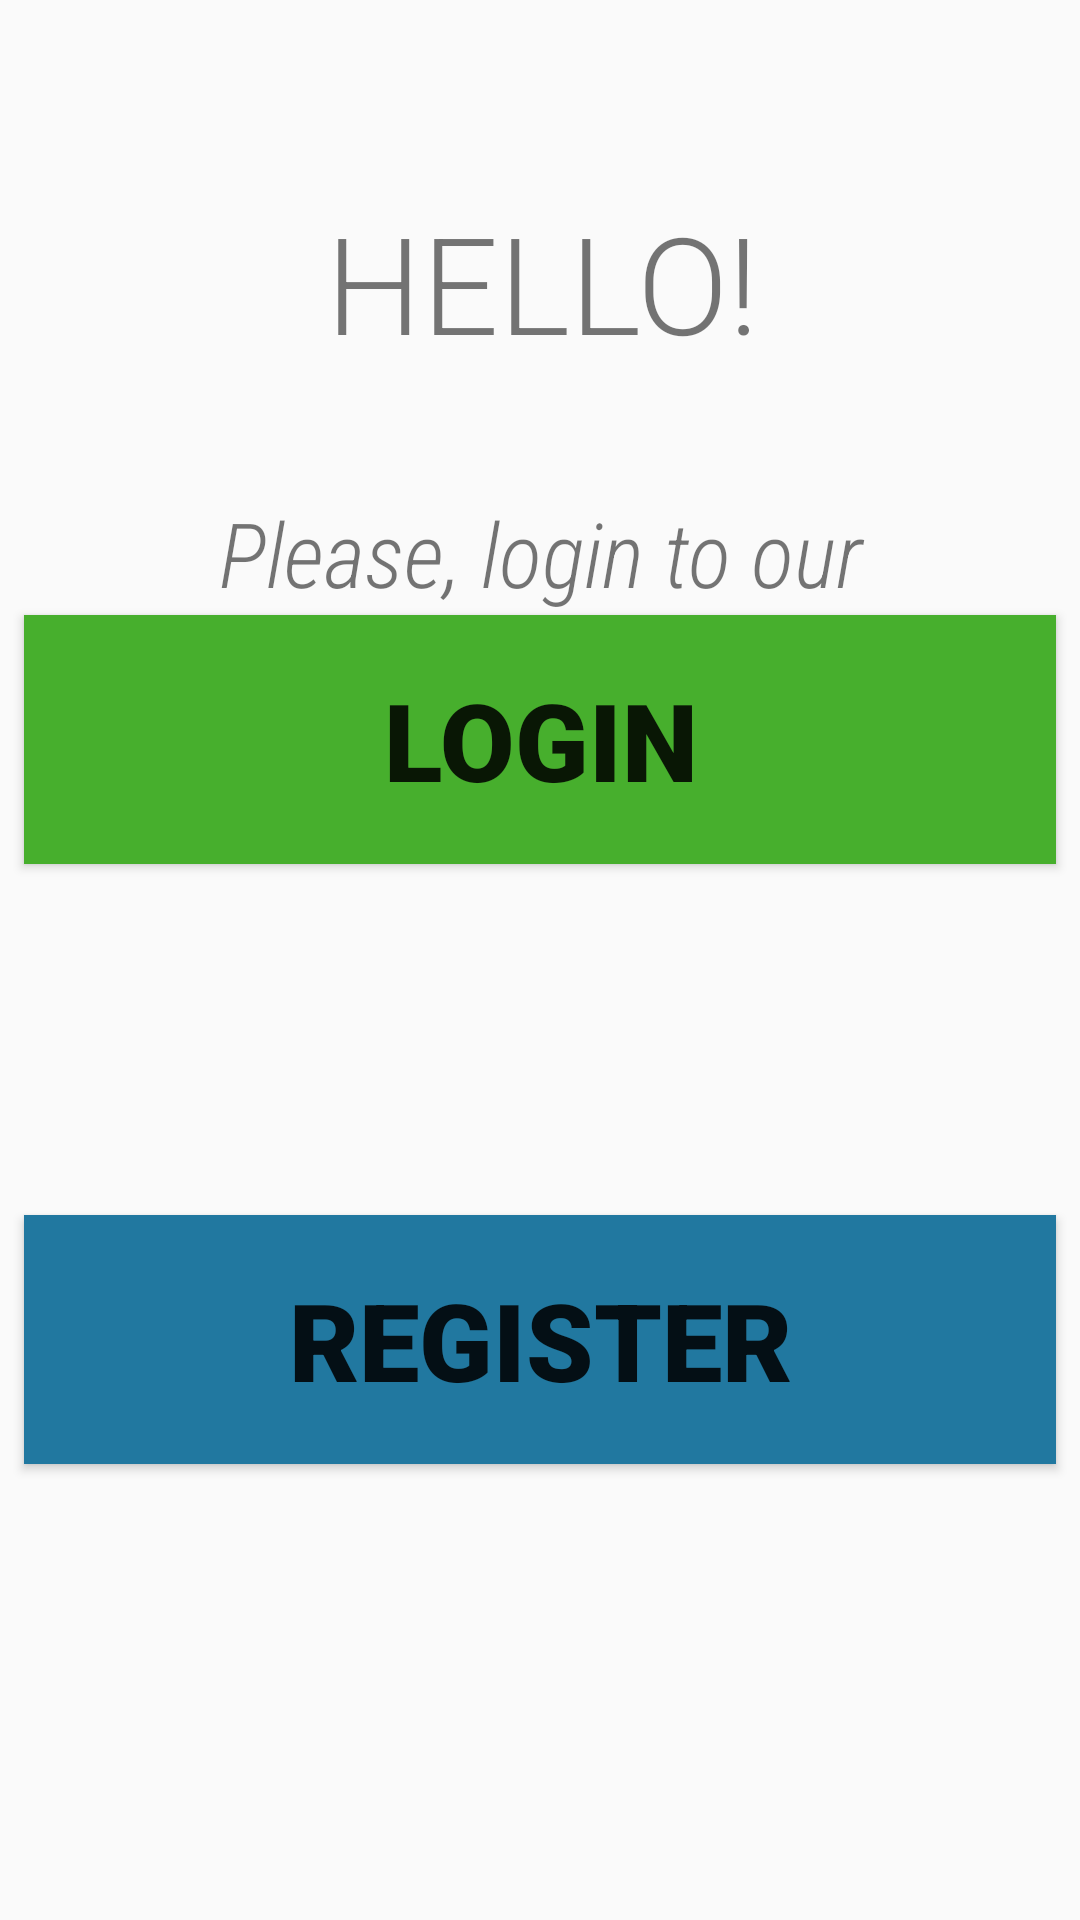

Android layout source for this screen:
<!-- AndroidManifest.xml: application theme Theme.AppCompat.Light.NoActionBar -->
<!-- res/layout/activity_main.xml -->
<?xml version="1.0" encoding="utf-8"?>
<android.support.constraint.ConstraintLayout
        xmlns:android="http://schemas.android.com/apk/res/android"
        xmlns:tools="http://schemas.android.com/tools"
        xmlns:app="http://schemas.android.com/apk/res-auto"
        android:layout_width="wrap_content"
        android:layout_height="match_parent"
        tools:context=".activities.MainActivity" android:visibility="visible">
    <TextView
            android:layout_width="401dp"
            android:layout_height="64dp"
            android:id="@+id/welcomeText" app:layout_constraintStart_toStartOf="parent" android:layout_marginStart="8dp"
            app:layout_constraintEnd_toEndOf="parent" android:layout_marginEnd="8dp" android:layout_marginTop="64dp"
            app:layout_constraintTop_toTopOf="parent" android:text="@string/hello" android:textSize="45sp"
            android:textAlignment="center"
            android:fontFamily="sans-serif-light" android:textAllCaps="false"/>
    <TextView
            android:text="@string/please_login_to_our_application"
            android:layout_width="0dp"
            android:layout_height="wrap_content"
            android:id="@+id/textView2" android:layout_marginTop="36dp"
            app:layout_constraintTop_toBottomOf="@+id/welcomeText" app:layout_constraintStart_toStartOf="parent"
            android:layout_marginStart="8dp" app:layout_constraintEnd_toEndOf="parent" android:layout_marginEnd="8dp"
            android:textAlignment="center" android:textSize="30sp" app:layout_constraintHorizontal_bias="1.0"
            android:fontFamily="sans-serif-condensed-light" android:textStyle="italic" android:layout_marginBottom="8dp"
            app:layout_constraintBottom_toTopOf="@+id/loginBtn" app:layout_constraintVertical_bias="0.0"/>
    <Button
            android:text="@string/login"
            android:layout_width="0dp"
            android:layout_height="83dp"
            android:id="@+id/loginBtn" app:layout_constraintStart_toStartOf="parent" android:layout_marginStart="8dp"
            app:layout_constraintEnd_toEndOf="parent" android:layout_marginEnd="8dp"
            app:layout_constraintHorizontal_bias="1.0" android:layout_marginBottom="352dp"
            app:layout_constraintBottom_toBottomOf="parent" android:textSize="36sp"
            android:fontFamily="sans-serif-black" android:background="@color/login"/>
    <Button
            android:text="@string/register"
            android:layout_width="0dp"
            android:layout_height="83dp"
            android:id="@+id/registerBtn" android:layout_marginBottom="152dp"
            app:layout_constraintBottom_toBottomOf="parent" app:layout_constraintStart_toStartOf="parent"
            android:layout_marginStart="8dp" app:layout_constraintEnd_toEndOf="parent" android:layout_marginEnd="8dp"
            app:layout_constraintHorizontal_bias="1.0"
            android:textSize="36sp" android:fontFamily="sans-serif-black" android:background="@color/register"/>
</android.support.constraint.ConstraintLayout>
<!-- resources referenced by this layout -->
<resources>
  <color name="login">#47AF2D</color>
  <color name="register">#2178A0</color>
  <string name="hello">HELLO!</string>
  <string name="login">Login</string>
  <string name="please_login_to_our_application">Please, login to our application</string>
  <string name="register">Register</string>
</resources>
